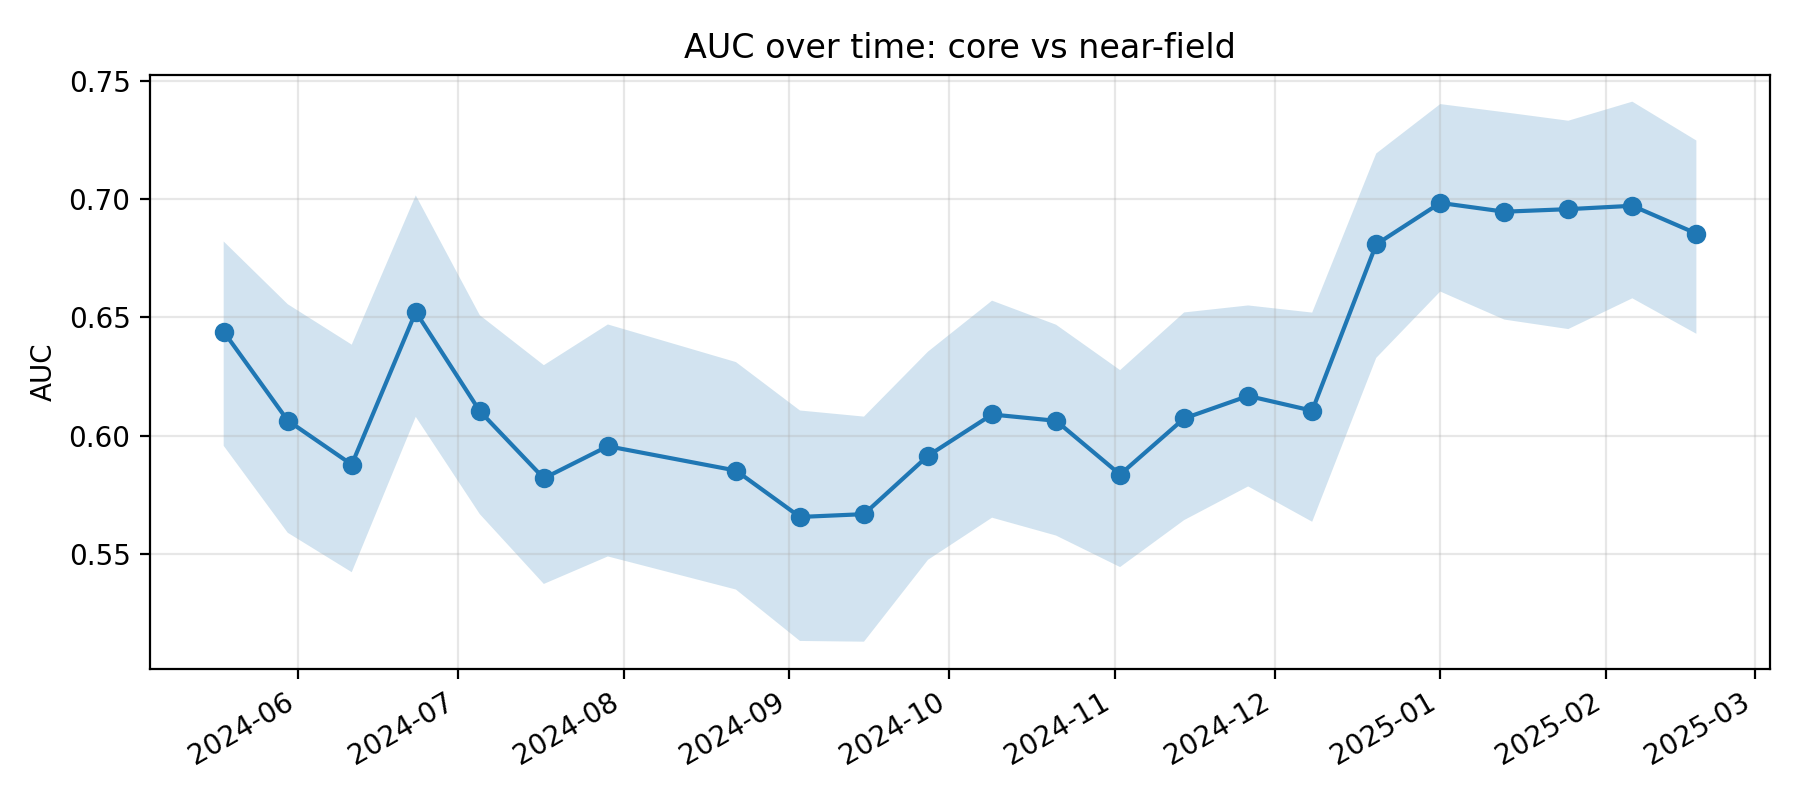

Data behind this chart, as committed beside it:
k, epoch_col, epoch_date, auc, auc_ci_lo, auc_ci_hi, perm_p_value, is_near_event_window
11, D20240518, 2024-05-18, 0.644, 0.5958, 0.6821, , 0
12, D20240530, 2024-05-30, 0.6065, 0.5591, 0.6556, , 0
13, D20240611, 2024-06-11, 0.5879, 0.5425, 0.6385, , 0
14, D20240623, 2024-06-23, 0.6523, 0.608, 0.7015, , 0
15, D20240705, 2024-07-05, 0.6104, 0.567, 0.6509, , 0
16, D20240717, 2024-07-17, 0.5821, 0.5375, 0.6299, , 0
17, D20240729, 2024-07-29, 0.5957, 0.5491, 0.647, , 0
18, D20240822, 2024-08-22, 0.5854, 0.5352, 0.6312, , 0
19, D20240903, 2024-09-03, 0.5658, 0.5135, 0.6107, , 0
20, D20240915, 2024-09-15, 0.567, 0.5132, 0.6081, , 0
21, D20240927, 2024-09-27, 0.5916, 0.5477, 0.6356, , 0
22, D20241009, 2024-10-09, 0.609, 0.5655, 0.6571, , 0
23, D20241021, 2024-10-21, 0.6064, 0.5579, 0.6469, , 0
24, D20241102, 2024-11-02, 0.5837, 0.5447, 0.6278, , 0
25, D20241114, 2024-11-14, 0.6074, 0.5645, 0.6521, , 0
26, D20241126, 2024-11-26, 0.6169, 0.5787, 0.6551, , 0
27, D20241208, 2024-12-08, 0.6106, 0.5638, 0.652, , 0
28, D20241220, 2024-12-20, 0.6808, 0.6329, 0.7192, 0.004975, 1
29, D20250101, 2025-01-01, 0.6983, 0.6609, 0.74, 0.004975, 1
30, D20250113, 2025-01-13, 0.6946, 0.6491, 0.7366, 0.004975, 1
31, D20250125, 2025-01-25, 0.6957, 0.6451, 0.733, 0.004975, 1
32, D20250206, 2025-02-06, 0.6971, 0.6581, 0.7411, 0.004975, 1
33, D20250218, 2025-02-18, 0.6854, 0.6431, 0.7247, , 0
